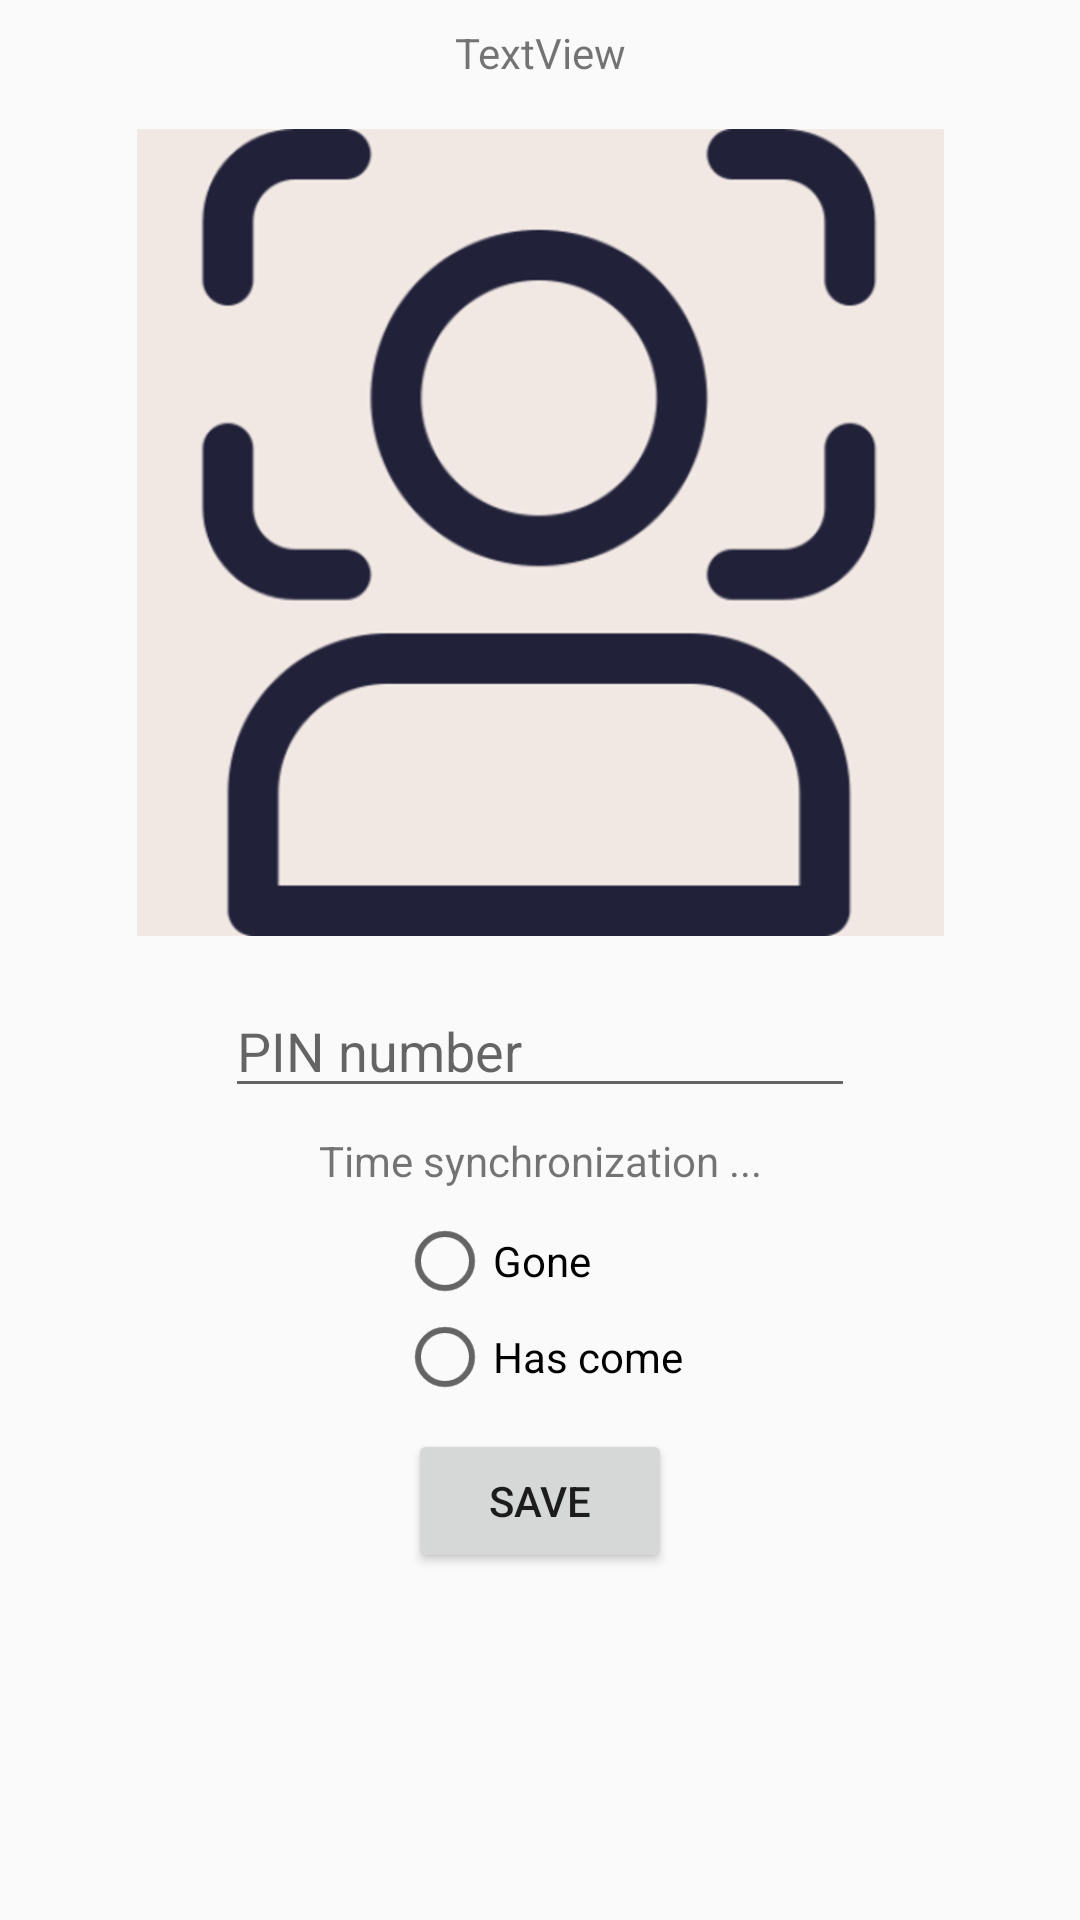

The Android layout XML behind this screen, and the referenced resources:
<!-- AndroidManifest.xml: application theme AppTheme -->
<!-- res/layout/activity_camera.xml -->
<?xml version="1.0" encoding="utf-8"?>
<LinearLayout xmlns:android="http://schemas.android.com/apk/res/android"
    xmlns:app="http://schemas.android.com/apk/res-auto"
    xmlns:tools="http://schemas.android.com/tools"
    android:layout_width="match_parent"
    android:layout_height="match_parent"
    android:orientation="vertical"
    tools:context=".CameraActivity">

    <LinearLayout
        android:layout_width="match_parent"
        android:layout_height="match_parent"
        android:layout_weight="1"
        android:orientation="vertical">

        <TextView
            android:id="@+id/tvEmployeeInitials"
            android:layout_width="match_parent"
            android:layout_height="wrap_content"
            android:layout_marginStart="8dp"
            android:layout_marginLeft="8dp"
            android:layout_marginTop="8dp"
            android:layout_marginEnd="8dp"
            android:layout_marginRight="8dp"
            android:layout_marginBottom="8dp"
            android:gravity="center"
            android:text="TextView"
            app:layout_constraintBottom_toTopOf="@+id/ivEmployeePhoto"
            app:layout_constraintEnd_toEndOf="parent"
            app:layout_constraintStart_toStartOf="parent"
            app:layout_constraintTop_toTopOf="parent" />

        <ImageView
            android:id="@+id/ivEmployeePhoto"
            android:layout_width="match_parent"
            android:layout_height="match_parent"
            android:layout_marginStart="8dp"
            android:layout_marginLeft="8dp"
            android:layout_marginTop="8dp"
            android:layout_marginEnd="8dp"
            android:layout_marginRight="8dp"
            android:layout_marginBottom="8dp"
            android:clickable="true"
            app:layout_constraintBottom_toBottomOf="parent"
            app:layout_constraintEnd_toEndOf="parent"
            app:layout_constraintStart_toStartOf="parent"
            app:layout_constraintTop_toBottomOf="@+id/tvEmployeeInitials"
            app:srcCompat="@drawable/default_employee_icon" />
    </LinearLayout>

    <androidx.constraintlayout.widget.ConstraintLayout
        android:id="@+id/linearLayout3"
        android:layout_width="match_parent"
        android:layout_height="match_parent"
        android:layout_weight="1">

        <EditText
            android:id="@+id/etPinCode"
            android:layout_width="wrap_content"
            android:layout_height="wrap_content"
            android:layout_marginStart="8dp"
            android:layout_marginLeft="8dp"
            android:layout_marginTop="8dp"
            android:layout_marginEnd="8dp"
            android:layout_marginRight="8dp"
            android:digits="0123456789"
            android:ems="10"
            android:hint="@string/et_pin_code_hint"
            android:inputType="number"
            android:maxLength="4"
            app:layout_constraintEnd_toEndOf="parent"
            app:layout_constraintStart_toStartOf="parent"
            app:layout_constraintTop_toTopOf="parent" />

        <RadioGroup
            android:id="@+id/rgEmployeeAction"
            android:layout_width="wrap_content"
            android:layout_height="wrap_content"
            android:layout_marginStart="8dp"
            android:layout_marginLeft="8dp"
            android:layout_marginTop="8dp"
            android:layout_marginEnd="8dp"
            android:layout_marginRight="8dp"
            app:layout_constraintEnd_toEndOf="parent"
            app:layout_constraintStart_toStartOf="parent"
            app:layout_constraintTop_toBottomOf="@+id/tvCurrentServerTitme">

            <RadioButton
                android:id="@+id/rbGone"
                android:layout_width="wrap_content"
                android:layout_height="wrap_content"
                android:layout_weight="1"
                android:text="@string/rb_gone_text" />
            <RadioButton
                android:id="@+id/rbHasCome"
                android:layout_width="wrap_content"
                android:layout_height="wrap_content"
                android:layout_weight="1"
                android:text="@string/rb_has_come_text" />
        </RadioGroup>

        <Button
            android:id="@+id/btnSaveEmployee"
            android:layout_width="wrap_content"
            android:layout_height="wrap_content"
            android:layout_marginStart="8dp"
            android:layout_marginLeft="8dp"
            android:layout_marginTop="8dp"
            android:layout_marginEnd="8dp"
            android:layout_marginRight="8dp"
            android:onClick="btnSaveEmployeeClick"
            android:text="@string/btn_save_employee_text"
            app:layout_constraintEnd_toEndOf="parent"
            app:layout_constraintStart_toStartOf="parent"
            app:layout_constraintTop_toBottomOf="@+id/rgEmployeeAction" />

        <TextView
            android:id="@+id/tvCurrentServerTitme"
            android:layout_width="wrap_content"
            android:layout_height="wrap_content"
            android:layout_marginStart="8dp"
            android:layout_marginLeft="8dp"
            android:layout_marginTop="8dp"
            android:layout_marginEnd="8dp"
            android:layout_marginRight="8dp"
            android:text="@string/default_server_time_text"
            app:layout_constraintEnd_toEndOf="parent"
            app:layout_constraintStart_toStartOf="parent"
            app:layout_constraintTop_toBottomOf="@+id/etPinCode" />

    </androidx.constraintlayout.widget.ConstraintLayout>
</LinearLayout>
<!-- resources referenced by this layout -->
<resources>
  <!-- drawable default_employee_icon: png bitmap (drawable-hdpi, 21786 bytes) -->
  <string name="btn_save_employee_text">Save</string>
  <string name="default_server_time_text">Time synchronization ...</string>
  <string name="et_pin_code_hint">PIN number</string>
  <string name="rb_gone_text">Gone</string>
  <string name="rb_has_come_text">Has come</string>
  <style name="AppTheme" parent="Theme.AppCompat.Light.DarkActionBar">
          
          <item name="colorPrimary">@color/color3</item>
          <item name="colorPrimaryDark">@color/color1</item>
          <item name="colorAccent">@color/color2</item>
      </style>
  <color name="color3">#9A8C98</color>
  <color name="color1">#22223B</color>
  <color name="color2">#4A4E69</color>
</resources>
